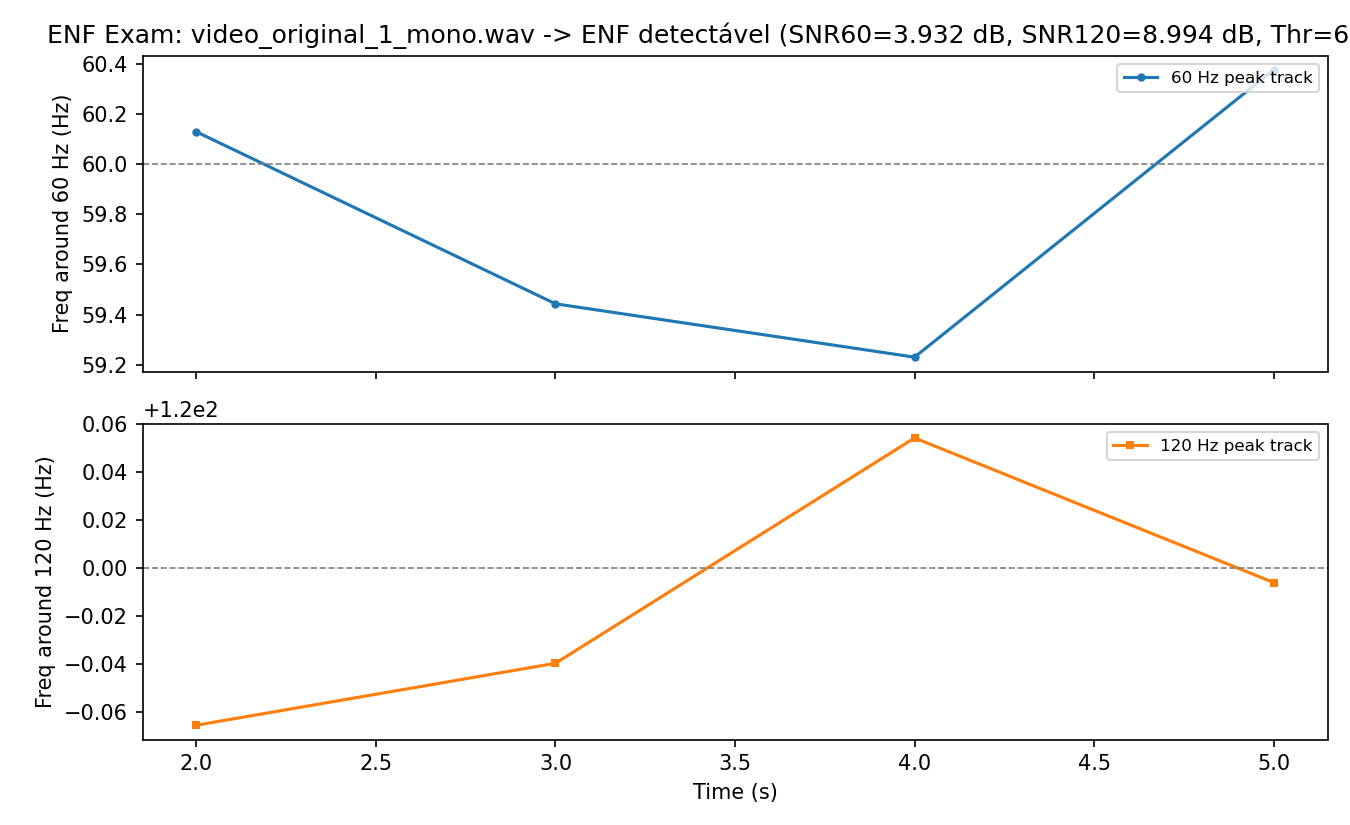

The table this chart was drawn from, first rows:
time_s, freq_60_hz, snr_60_db, freq_120_hz, snr_120_db
2.0, 60.13, 4.21, 119.9, 6.24
3.0, 59.44, 4.553, 120, 7.415
4.0, 59.23, 2.949, 120.1, 8.89
5.0, 60.38, 4.015, 120, 13.43
